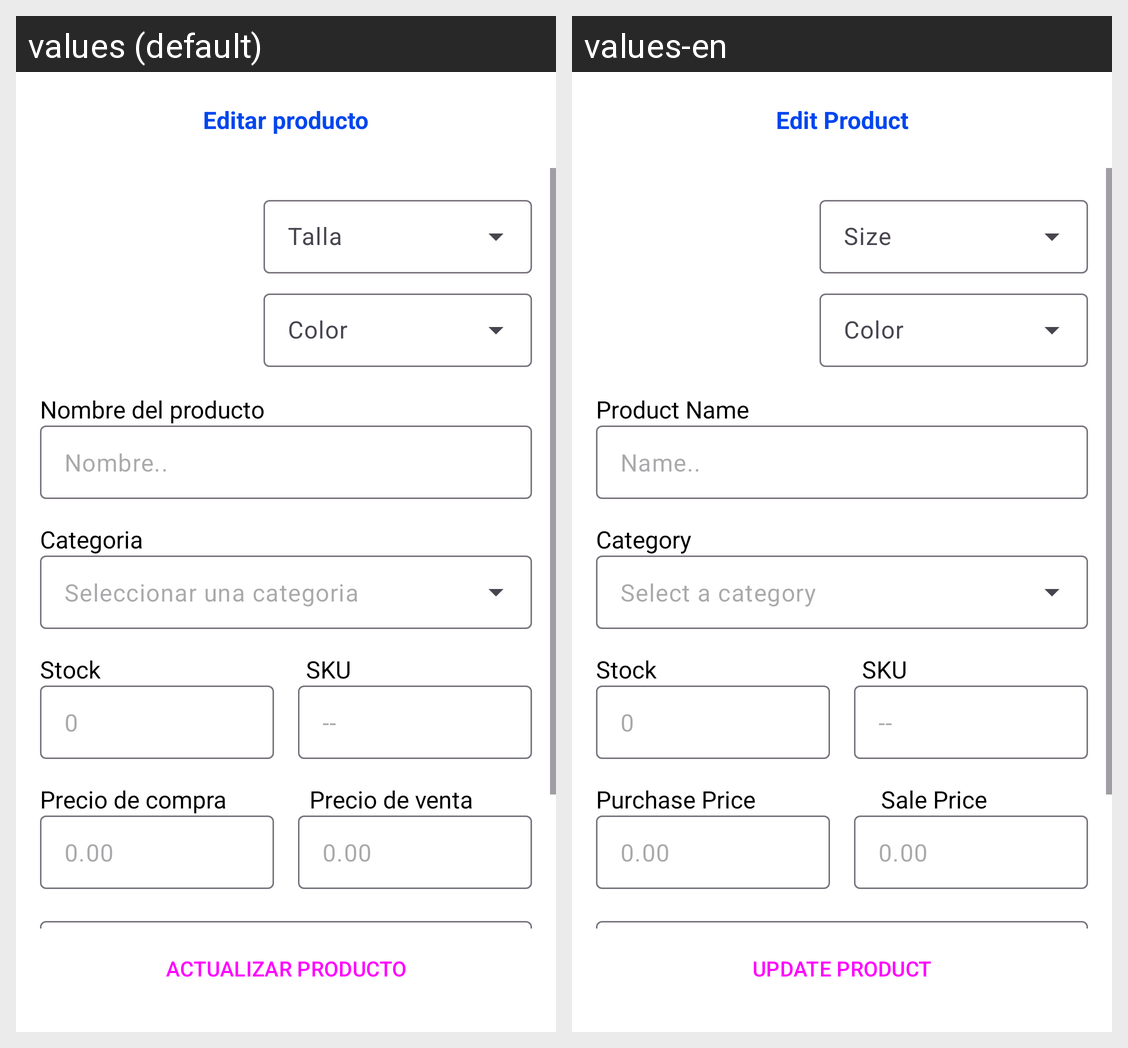

The same Android screen rendered under two of its app's locales, left to right. List the strings drawn on it with the default value and each locale's translation.
Android screen res/layout/activity_editar_producto.xml rendered under 2 locales, left to right: values (default), values-en. Device: Nexus 5 (rendered at 1080×1920; each locale shown at half size, 540×960, under a caption strip naming it); theme Theme.InventarioWH.
Strings drawn on this screen, with the default value and each locale's value (text and hints the layout hard-codes, and strings that could not be matched under every locale, appear in the picture but are not listed):

bteditar_producto
  values: Editar producto
  values-en: Edit Product

nombre_del_productoedit
  values: Nombre del producto
  values-en: Product Name

nombreedit
  values: Nombre..
  values-en: Name..

categoriaedit
  values: Categoria
  values-en: Category

seleccionar_una_categoriaEdit
  values: Seleccionar una categoria
  values-en: Select a category

stockedit
  values: Stock
  values-en: Stock

skuedit
  values: SKU
  values-en: SKU

precio_de_compraedit
  values: Precio de compra
  values-en: Purchase Price

precio_de_ventaedit
  values: Precio de venta
  values-en: Sale Price

actualizar_producto
  values: ACTUALIZAR PRODUCTO
  values-en: UPDATE PRODUCT
